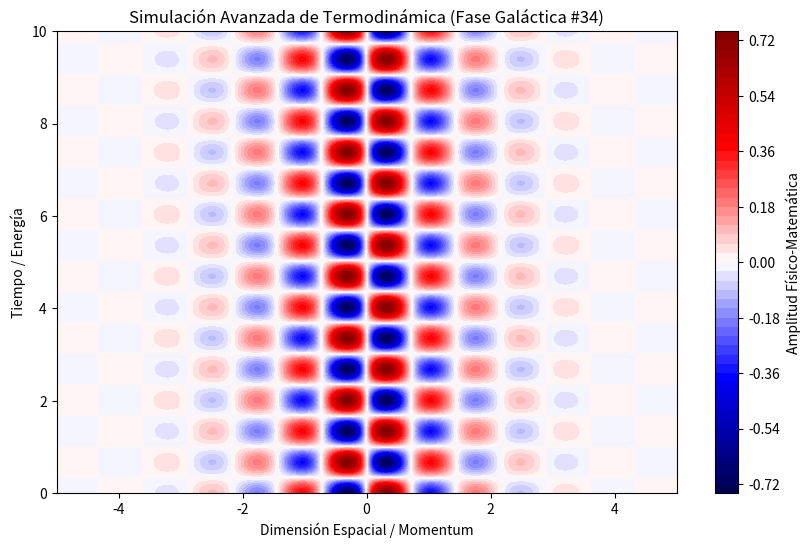

This chart was generated by the following Python code:
%matplotlib inline
# Simulación Galáctica: Termodinámica - Variante 34
import numpy as np
import matplotlib.pyplot as plt

# Parámetros Físicos Aleatorios
param_1 = 4.341
param_2 = 4.682
param_3 = 0.937

t = np.linspace(0, 10, 500)
x = np.linspace(-5, 5, 500)
X, T = np.meshgrid(x, t)

# Ecuación Base (Avanzada)
Z = np.sin(X * param_1) * np.cos(T * param_2) * np.exp(-np.abs(X) * param_3)

plt.figure(figsize=(10, 6))
plt.contourf(X, T, Z, 50, cmap='seismic')
plt.colorbar(label='Amplitud Físico-Matemática')
plt.title(r'Simulación Avanzada de Termodinámica (Fase Galáctica #34)')
plt.xlabel('Dimensión Espacial / Momentum')
plt.ylabel('Tiempo / Energía')
plt.show()
